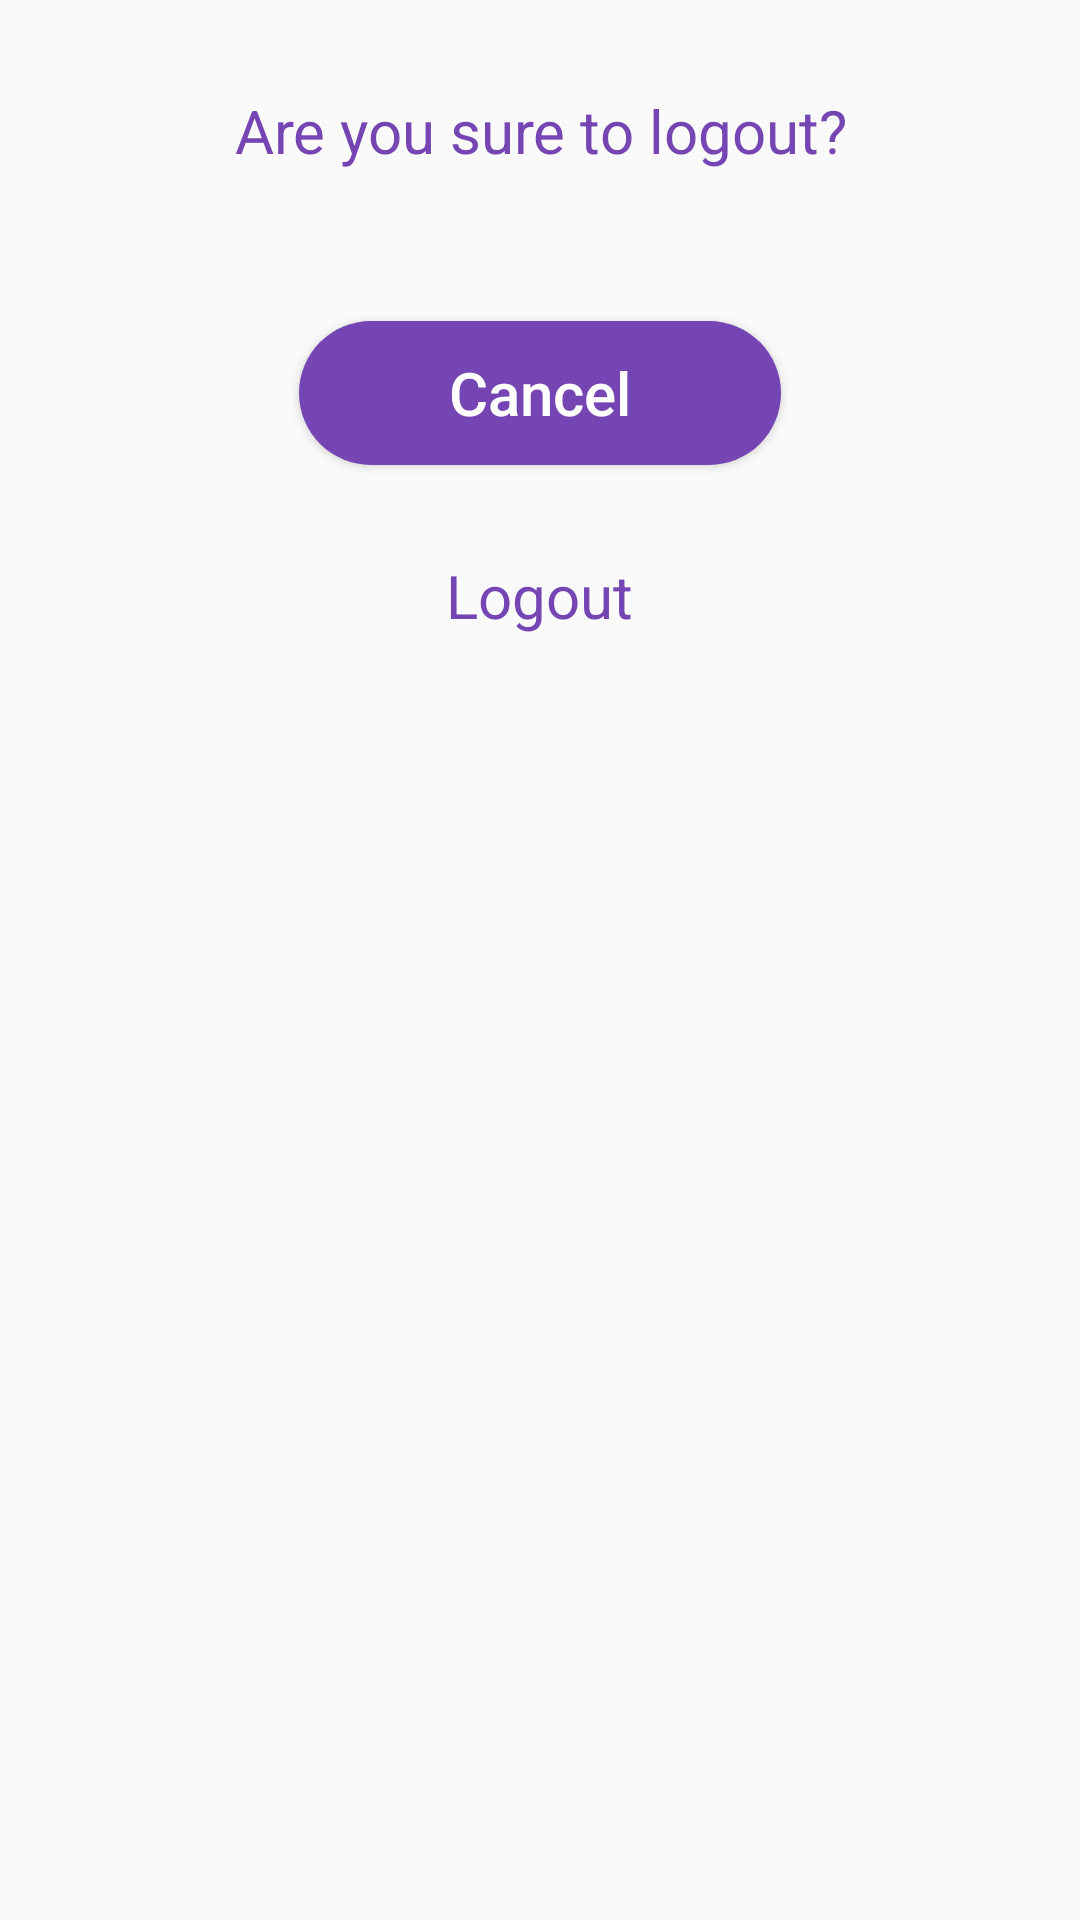

This screen was rendered from an Android layout file. Write that file and the resources it references.
<!-- AndroidManifest.xml: application theme AppTheme -->
<!-- res/layout/profile_alertdialog.xml -->
<?xml version="1.0" encoding="utf-8"?>
<RelativeLayout xmlns:android="http://schemas.android.com/apk/res/android"

    android:layout_width="match_parent"
    android:layout_height="match_parent">


    <LinearLayout
        android:layout_width="match_parent"
        android:layout_height="wrap_content"
        android:gravity="center"
        android:orientation="vertical">

        <TextView
            android:layout_width="match_parent"
            android:layout_height="wrap_content"
            android:layout_gravity="center"
            android:layout_margin="30sp"
            android:gravity="center"
            android:text="Are you sure to logout?"
            android:textColor="@color/colorAccent"
            android:textSize="20sp" />

        <Button
            android:id="@+id/btn_cancel"
            android:layout_width="wrap_content"
            android:layout_height="wrap_content"
            android:layout_margin="20sp"
            android:background="@drawable/buttonshape4"
            android:paddingBottom="5sp"
            android:paddingLeft="50dp"
            android:paddingRight="50dp"
            android:paddingTop="5sp"
            android:text="Cancel"
            android:textAllCaps="false"
            android:textColor="@color/white"
            android:textSize="20sp" />

        <TextView
            android:id="@+id/text_logout"
            android:layout_width="wrap_content"
            android:layout_height="wrap_content"
            android:padding="10dp"
            android:text="Logout"
            android:textColor="@color/colorAccent"
            android:textSize="20sp" />


    </LinearLayout>


</RelativeLayout>
<!-- resources referenced by this layout -->
<resources>
  <color name="colorAccent">#7546b3</color>
  <color name="white">#FFFFFF</color>
  <!-- drawable buttonshape4 (drawable) -->
  <?xml version="1.0" encoding="utf-8"?>
  <shape xmlns:android="http://schemas.android.com/apk/res/android"
      android:shape="rectangle">
  
  
      <solid android:color="#7546b3"/>
      <corners android:radius="25dp"/>
  </shape>
  <style name="AppTheme" parent="Theme.AppCompat.Light.DarkActionBar">
          
          <item name="colorPrimary">@color/colorPrimary</item>
          <item name="colorPrimaryDark">@color/colorPrimaryDark</item>
          <item name="colorAccent">@color/colorAccent</item>
      </style>
  <color name="colorPrimary">#008577</color>
  <color name="colorPrimaryDark">#00574B</color>
</resources>
